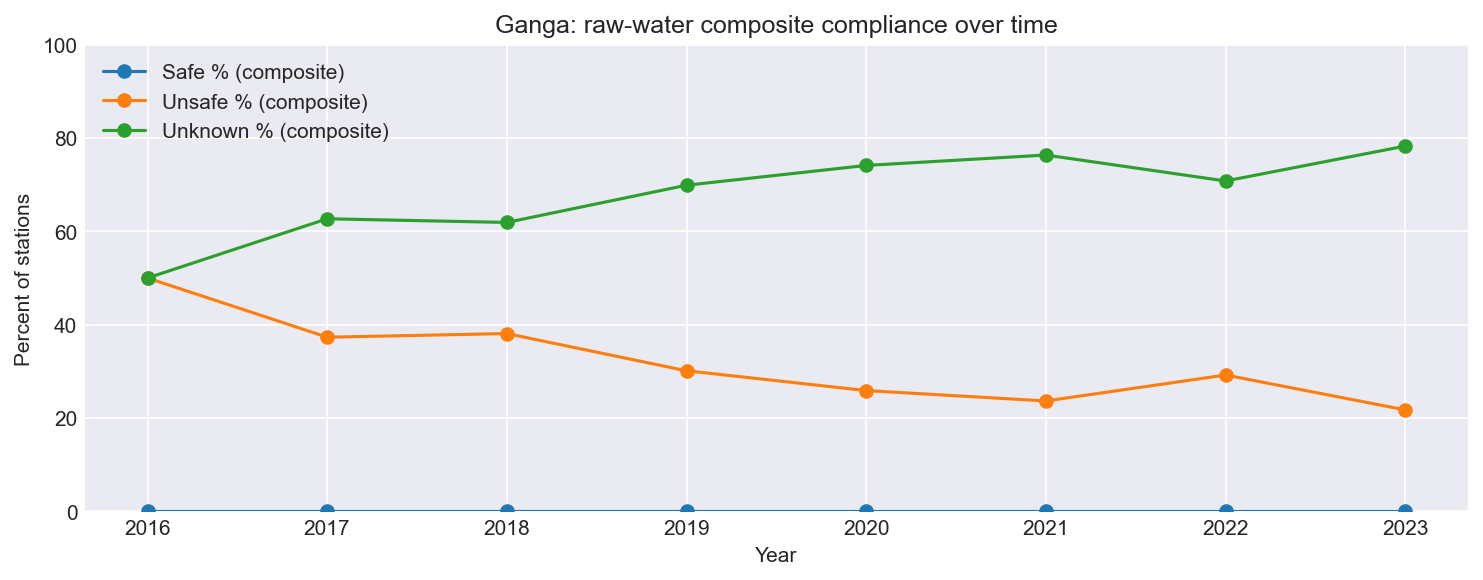

The data file committed next to this chart (first rows):
year, UNKNOWN, UNSAFE, SAFE, TOTAL, SAFE_%, UNSAFE_%, UNKNOWN_%
2016, 1, 1, 0, 2, 0.0, 50.0, 50.0
2017, 42, 25, 0, 67, 0.0, 37.31, 62.69
2018, 52, 32, 0, 84, 0.0, 38.1, 61.9
2019, 58, 25, 0, 83, 0.0, 30.12, 69.88
2020, 63, 22, 0, 85, 0.0, 25.88, 74.12
2021, 71, 22, 0, 93, 0.0, 23.66, 76.34
2022, 63, 26, 0, 89, 0.0, 29.21, 70.79
2023, 72, 20, 0, 92, 0.0, 21.74, 78.26
